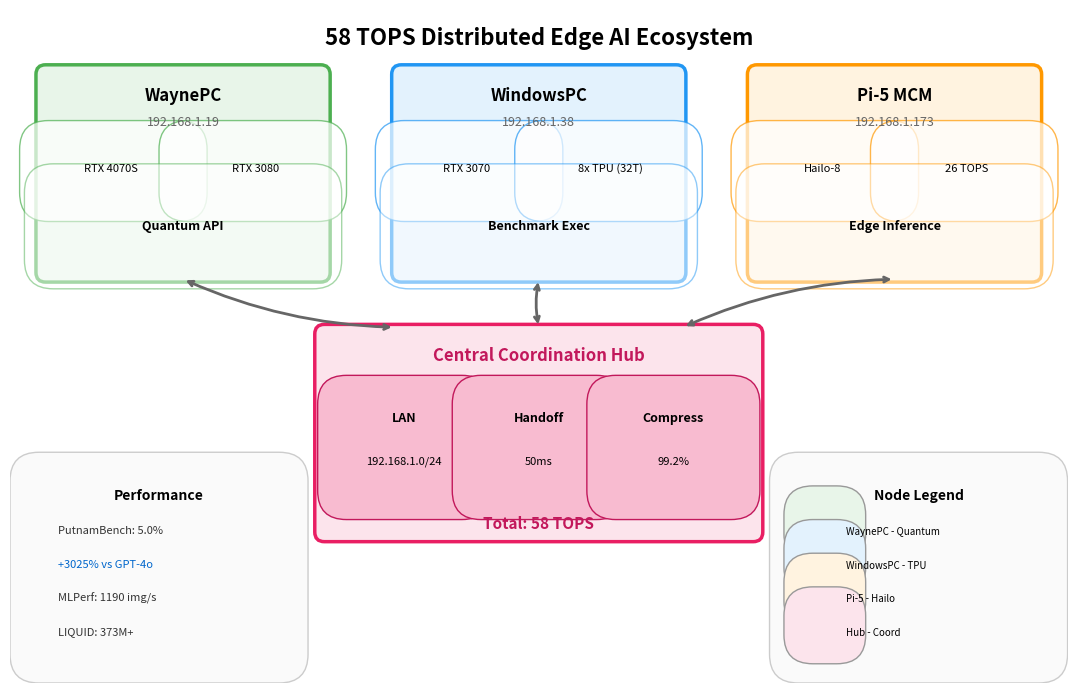

This chart was generated by the following Python code: (Note: this script raises an exception after producing the figure.)
"""
Figure 7: 58 TOPS Distributed Infrastructure (Final Publication Version)
Refined from draw.io specification - 300 DPI
"""

import matplotlib.pyplot as plt
import matplotlib.patches as patches
from matplotlib.patches import FancyBboxPatch

plt.rcParams.update({
    'font.family': 'sans-serif',
    'font.size': 9,
    'figure.dpi': 300,
    'savefig.dpi': 300,
})

fig, ax = plt.subplots(figsize=(11, 7))
ax.set_xlim(0, 11)
ax.set_ylim(0, 7)
ax.set_aspect('equal')
ax.axis('off')

def draw_node(x, y, w, h, title, ip, hw1, hw2, role, color, border):
    rect = FancyBboxPatch((x, y), w, h, boxstyle='round,pad=0.03,rounding_size=0.1', 
                          facecolor=color, edgecolor=border, linewidth=2.5)
    ax.add_patch(rect)
    ax.text(x + w/2, y + h - 0.2, title, ha='center', va='top', fontsize=12, fontweight='bold')
    ax.text(x + w/2, y + h - 0.5, ip, ha='center', va='top', fontsize=9, color='#666')
    
    hw_rect1 = FancyBboxPatch((x + 0.1, y + h - 1.3), w/2 - 0.15, 0.45, 
                               facecolor='white', edgecolor=border, linewidth=1, alpha=0.7)
    ax.add_patch(hw_rect1)
    ax.text(x + w/4, y + h - 1.05, hw1, ha='center', va='center', fontsize=8)
    
    hw_rect2 = FancyBboxPatch((x + w/2 + 0.05, y + h - 1.3), w/2 - 0.15, 0.45, 
                               facecolor='white', edgecolor=border, linewidth=1, alpha=0.7)
    ax.add_patch(hw_rect2)
    ax.text(x + 3*w/4, y + h - 1.05, hw2, ha='center', va='center', fontsize=8)
    
    role_rect = FancyBboxPatch((x + 0.15, y + 0.2), w - 0.3, 0.7, 
                                facecolor='white', edgecolor=border, linewidth=1, alpha=0.5)
    ax.add_patch(role_rect)
    ax.text(x + w/2, y + 0.55, role, ha='center', va='center', fontsize=9, fontweight='bold')

ax.text(5.5, 6.7, '58 TOPS Distributed Edge AI Ecosystem', ha='center', va='center', fontsize=16, fontweight='bold')

draw_node(0.3, 4.2, 3.0, 2.2, 'WaynePC', '192.168.1.19', 'RTX 4070S', 'RTX 3080', 
          'Quantum API', '#e8f5e9', '#4caf50')
draw_node(4.0, 4.2, 3.0, 2.2, 'WindowsPC', '192.168.1.38', 'RTX 3070', '8x TPU (32T)', 
          'Benchmark Exec', '#e3f2fd', '#2196f3')
draw_node(7.7, 4.2, 3.0, 2.2, 'Pi-5 MCM', '192.168.1.173', 'Hailo-8', '26 TOPS', 
          'Edge Inference', '#fff3e0', '#ff9800')

hub = FancyBboxPatch((3.2, 1.5), 4.6, 2.2, boxstyle='round,pad=0.03,rounding_size=0.1', 
                      facecolor='#fce4ec', edgecolor='#e91e63', linewidth=2.5)
ax.add_patch(hub)
ax.text(5.5, 3.5, 'Central Coordination Hub', ha='center', va='top', fontsize=12, fontweight='bold', color='#c2185b')

metrics = [('LAN', '192.168.1.0/24'), ('Handoff', '50ms'), ('Compress', '99.2%')]
for i, (label, value) in enumerate(metrics):
    mx = 3.5 + i * 1.4
    m_rect = FancyBboxPatch((mx, 2.0), 1.2, 0.9, facecolor='#f8bbd0', edgecolor='#c2185b', linewidth=1)
    ax.add_patch(m_rect)
    ax.text(mx + 0.6, 2.75, label, ha='center', va='center', fontsize=9, fontweight='bold')
    ax.text(mx + 0.6, 2.3, value, ha='center', va='center', fontsize=8)

ax.text(5.5, 1.65, 'Total: 58 TOPS', ha='center', va='center', fontsize=11, fontweight='bold', color='#c2185b')

conn_points = [(1.8, 4.2, 4.0, 3.7), (5.5, 4.2, 5.5, 3.7), (9.2, 4.2, 7.0, 3.7)]
for x1, y1, x2, y2 in conn_points:
    ax.annotate('', xy=(x2, y2), xytext=(x1, y1), 
                arrowprops=dict(arrowstyle='<->', color='#666', lw=2, connectionstyle='arc3,rad=0.1'))

stats_rect = FancyBboxPatch((0.3, 0.3), 2.5, 1.8, facecolor='#fafafa', edgecolor='#ccc', linewidth=1)
ax.add_patch(stats_rect)
ax.text(1.55, 1.95, 'Performance', ha='center', va='center', fontsize=10, fontweight='bold')
stats = ['PutnamBench: 5.0%', '+3025% vs GPT-4o', 'MLPerf: 1190 img/s', 'LIQUID: 373M+']
for i, s in enumerate(stats):
    color = '#0066cc' if 'vs' in s else '#333'
    ax.text(0.5, 1.55 - i*0.35, s, fontsize=8, color=color)

legend_rect = FancyBboxPatch((8.2, 0.3), 2.5, 1.8, facecolor='#fafafa', edgecolor='#ccc', linewidth=1)
ax.add_patch(legend_rect)
ax.text(9.45, 1.95, 'Node Legend', ha='center', va='center', fontsize=10, fontweight='bold')
leg_items = [('#e8f5e9', 'WaynePC - Quantum'), ('#e3f2fd', 'WindowsPC - TPU'), 
             ('#fff3e0', 'Pi-5 - Hailo'), ('#fce4ec', 'Hub - Coord')]
for i, (color, label) in enumerate(leg_items):
    lrect = FancyBboxPatch((8.35, 1.55 - i*0.35), 0.25, 0.2, facecolor=color, edgecolor='#999')
    ax.add_patch(lrect)
    ax.text(8.7, 1.57 - i*0.35, label, fontsize=7, va='center')

plt.tight_layout()
fig.savefig('C:/WayneIA/arxiv-putnam/figures/png/fig7_infrastructure.png', dpi=300, bbox_inches='tight', facecolor='white')
fig.savefig('C:/WayneIA/arxiv-putnam/figures/pdf/fig7_infrastructure.pdf', bbox_inches='tight', facecolor='white')
print("Saved: fig7_infrastructure.png and .pdf (final publication version)")
plt.close()
